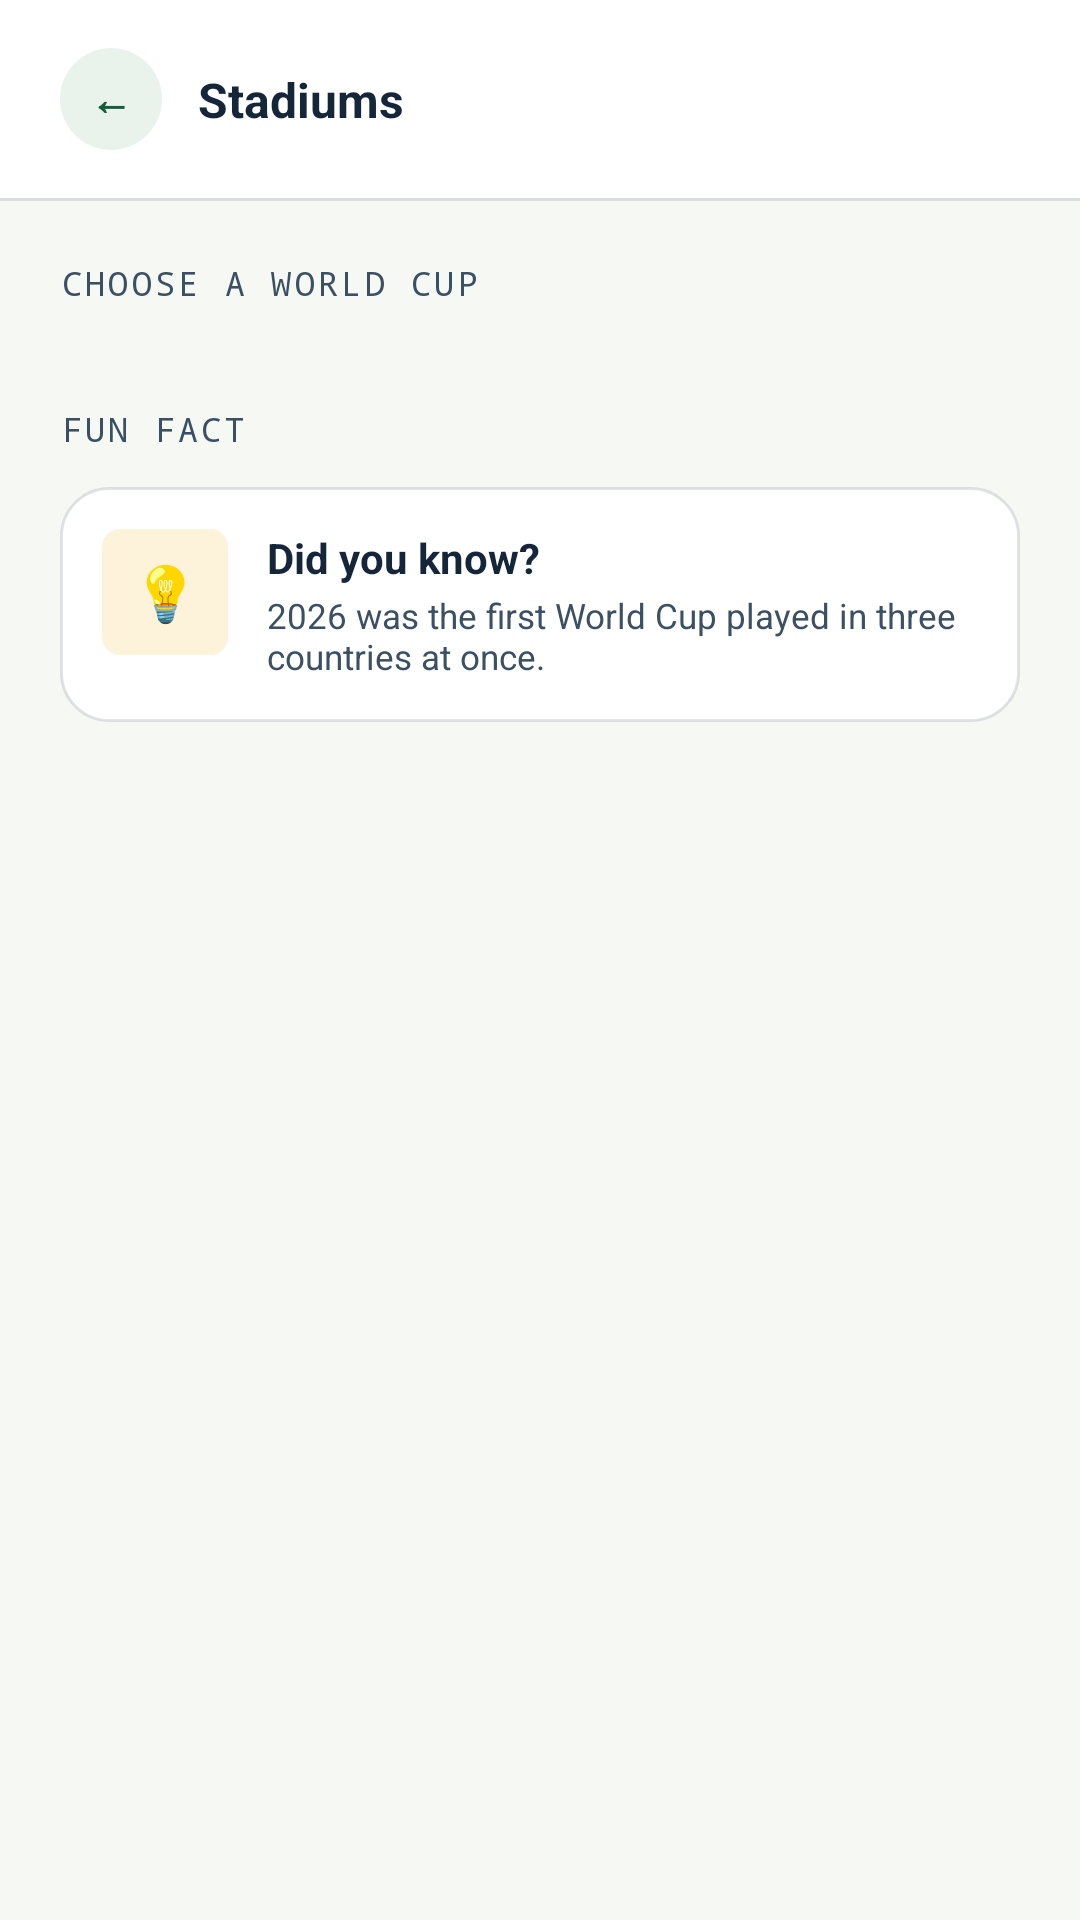

Here is an Android app screen rendered from its layout file. Give the layout XML and the strings, colors and styles it references.
<!-- AndroidManifest.xml: application theme Theme.WorldCupQuiz -->
<!-- res/layout/fragment_stadiums.xml -->
<?xml version="1.0" encoding="utf-8"?>
<androidx.constraintlayout.widget.ConstraintLayout xmlns:android="http://schemas.android.com/apk/res/android"
    xmlns:app="http://schemas.android.com/apk/res-auto"
    xmlns:tools="http://schemas.android.com/tools"
    android:layout_width="match_parent"
    android:layout_height="match_parent"
    android:background="@color/chalk"
    tools:context=".ui.stadiums.StadiumsFragment">

    
    <androidx.constraintlayout.widget.ConstraintLayout
        android:id="@+id/topbar"
        android:layout_width="match_parent"
        android:layout_height="wrap_content"
        android:background="@color/white"
        android:paddingStart="20dp"
        android:paddingTop="16dp"
        android:paddingEnd="20dp"
        android:paddingBottom="16dp"
        app:layout_constraintTop_toTopOf="parent">

        <TextView
            android:id="@+id/btn_back"
            android:layout_width="34dp"
            android:layout_height="34dp"
            android:background="@drawable/bg_circle_mint"
            android:clickable="true"
            android:contentDescription="@string/back"
            android:focusable="true"
            android:gravity="center"
            android:text="@string/symbol_back"
            android:textColor="@color/pitch_green_dark"
            android:textStyle="bold"
            app:layout_constraintBottom_toBottomOf="parent"
            app:layout_constraintStart_toStartOf="parent"
            app:layout_constraintTop_toTopOf="parent" />

        <TextView
            android:id="@+id/text_title"
            android:layout_width="wrap_content"
            android:layout_height="wrap_content"
            android:layout_marginStart="12dp"
            android:text="@string/stadiums_title"
            android:textColor="@color/navy"
            android:textSize="16sp"
            android:textStyle="bold"
            app:layout_constraintBottom_toBottomOf="@id/btn_back"
            app:layout_constraintStart_toEndOf="@id/btn_back"
            app:layout_constraintTop_toTopOf="@id/btn_back" />

    </androidx.constraintlayout.widget.ConstraintLayout>

    <View
        android:id="@+id/topbar_divider"
        android:layout_width="0dp"
        android:layout_height="1dp"
        android:background="@color/line"
        app:layout_constraintEnd_toEndOf="parent"
        app:layout_constraintStart_toStartOf="parent"
        app:layout_constraintTop_toBottomOf="@id/topbar" />

    <androidx.core.widget.NestedScrollView
        android:layout_width="match_parent"
        android:layout_height="0dp"
        app:layout_constraintBottom_toBottomOf="parent"
        app:layout_constraintTop_toBottomOf="@id/topbar_divider">

        <LinearLayout
            android:layout_width="match_parent"
            android:layout_height="wrap_content"
            android:orientation="vertical"
            android:padding="20dp">

            <TextView
                android:id="@+id/label_choose"
                android:layout_width="wrap_content"
                android:layout_height="wrap_content"
                android:fontFamily="monospace"
                android:letterSpacing="0.1"
                android:text="@string/stadiums_choose"
                android:textAllCaps="true"
                android:textColor="@color/navy_soft"
                android:textSize="11sp" />

            
            <androidx.recyclerview.widget.RecyclerView
                android:id="@+id/recycler_pills"
                android:layout_width="match_parent"
                android:layout_height="wrap_content"
                android:layout_marginTop="10dp"
                android:nestedScrollingEnabled="false"
                app:layoutManager="androidx.recyclerview.widget.GridLayoutManager"
                app:spanCount="3"
                tools:itemCount="6"
                tools:listitem="@layout/item_wc_pill" />

            <TextView
                android:id="@+id/label_fact"
                android:layout_width="wrap_content"
                android:layout_height="wrap_content"
                android:layout_marginTop="24dp"
                android:fontFamily="monospace"
                android:letterSpacing="0.1"
                android:text="@string/stadiums_fact_label"
                android:textAllCaps="true"
                android:textColor="@color/navy_soft"
                android:textSize="11sp" />

            
            <androidx.constraintlayout.widget.ConstraintLayout
                android:id="@+id/card_fact"
                android:layout_width="match_parent"
                android:layout_height="wrap_content"
                android:layout_marginTop="12dp"
                android:background="@drawable/bg_card"
                android:padding="14dp">

                <TextView
                    android:id="@+id/icon_fact"
                    android:layout_width="42dp"
                    android:layout_height="42dp"
                    android:background="@drawable/bg_badge_info"
                    android:gravity="center"
                    android:importantForAccessibility="no"
                    android:text="@string/symbol_bulb"
                    android:textSize="18sp"
                    app:layout_constraintStart_toStartOf="parent"
                    app:layout_constraintTop_toTopOf="parent" />

                <TextView
                    android:id="@+id/text_fact_title"
                    android:layout_width="0dp"
                    android:layout_height="wrap_content"
                    android:layout_marginStart="13dp"
                    android:text="@string/stadiums_fact_title"
                    android:textColor="@color/navy"
                    android:textSize="14sp"
                    android:textStyle="bold"
                    app:layout_constraintEnd_toEndOf="parent"
                    app:layout_constraintStart_toEndOf="@id/icon_fact"
                    app:layout_constraintTop_toTopOf="@id/icon_fact" />

                <TextView
                    android:id="@+id/text_fact_body"
                    android:layout_width="0dp"
                    android:layout_height="wrap_content"
                    android:layout_marginStart="13dp"
                    android:layout_marginTop="2dp"
                    android:text="@string/stadiums_fact_body"
                    android:textColor="@color/navy_soft"
                    android:textSize="11.5sp"
                    app:layout_constraintEnd_toEndOf="parent"
                    app:layout_constraintStart_toEndOf="@id/icon_fact"
                    app:layout_constraintTop_toBottomOf="@id/text_fact_title" />

            </androidx.constraintlayout.widget.ConstraintLayout>

        </LinearLayout>
    </androidx.core.widget.NestedScrollView>

</androidx.constraintlayout.widget.ConstraintLayout>
<!-- res/layout/item_wc_pill.xml (included above) -->
<?xml version="1.0" encoding="utf-8"?>
<LinearLayout xmlns:android="http://schemas.android.com/apk/res/android"
    xmlns:tools="http://schemas.android.com/tools"
    android:orientation="vertical"
    android:layout_width="match_parent"
    android:layout_height="wrap_content"
    android:layout_margin="4dp"
    android:background="@drawable/bg_wc_pill_inactive"
    android:clickable="true"
    android:focusable="true"
    android:foreground="?attr/selectableItemBackground"
    android:paddingStart="14dp"
    android:paddingTop="9dp"
    android:paddingEnd="14dp"
    android:paddingBottom="9dp">

    <TextView
        android:id="@+id/pill_year"
        android:layout_width="wrap_content"
        android:layout_height="wrap_content"
        android:fontFamily="monospace"
        android:textColor="@color/gold_dark"
        android:textStyle="bold"
        android:textSize="11sp"
        tools:text="2022"/>

    <TextView
        android:id="@+id/pill_host"
        android:layout_width="match_parent"
        android:layout_height="wrap_content"
        android:layout_marginTop="2dp"
        android:ellipsize="end"
        android:maxLines="1"
        android:textColor="@color/navy"
        android:textSize="12.5sp"
        android:textStyle="bold"
        tools:text="Qatar" />

</LinearLayout>
<!-- resources referenced by this layout -->
<resources>
  <color name="chalk">#F6F8F4</color>
  <color name="gold_dark">#B9860B</color>
  <color name="line">#1F16263A</color>
  <color name="navy">#16263A</color>
  <color name="navy_soft">#3C5064</color>
  <color name="pitch_green_dark">#145C3B</color>
  <color name="white">#FFFFFF</color>
  <!-- drawable bg_badge_info (drawable) -->
  <?xml version="1.0" encoding="utf-8"?>
  <shape xmlns:android="http://schemas.android.com/apk/res/android"
      android:shape="rectangle">
      <solid android:color="@color/gold_light" />
      <corners android:radius="6dp" />
  </shape>
  <!-- drawable bg_card (drawable) -->
  <?xml version="1.0" encoding="utf-8"?>
  <shape xmlns:android="http://schemas.android.com/apk/res/android"
      android:shape="rectangle">
      <solid android:color="@color/white" />
      <corners android:radius="16dp" />
      <stroke android:width="1dp" android:color="@color/line" />
  </shape>
  <!-- drawable bg_circle_mint (drawable) -->
  <?xml version="1.0" encoding="utf-8"?>
  <shape xmlns:android="http://schemas.android.com/apk/res/android"
      android:shape="oval">
      <solid android:color="@color/mint" />
  </shape>
  <!-- drawable bg_wc_pill_inactive (drawable) -->
  <?xml version="1.0" encoding="utf-8"?>
  <shape xmlns:android="http://schemas.android.com/apk/res/android"
      android:shape="rectangle">
      <solid android:color="@color/white" />
      <corners android:radius="12dp" />
      <stroke android:width="1dp" android:color="@color/line" />
  </shape>
  <string name="back">Back</string>
  <string name="stadiums_choose">Choose a World Cup</string>
  <string name="stadiums_fact_body">2026 was the first World Cup played in three countries at once.</string>
  <string name="stadiums_fact_label">Fun fact</string>
  <string name="stadiums_fact_title">Did you know?</string>
  <string name="stadiums_title">Stadiums</string>
  <string name="symbol_back">←</string>
  <string name="symbol_bulb">💡</string>
  <style name="Theme.WorldCupQuiz" parent="Theme.Material3.Light.NoActionBar">
          
          <item name="colorPrimary">@color/pitch_green</item>
          <item name="colorOnPrimary">@color/white</item>
          <item name="colorPrimaryContainer">@color/mint</item>
          <item name="colorOnPrimaryContainer">@color/pitch_green_dark</item>
  
          
          <item name="colorSecondary">@color/gold</item>
          <item name="colorOnSecondary">@color/navy</item>
  
          
          <item name="android:colorBackground">@color/chalk</item>
          <item name="android:windowBackground">@color/chalk</item>
          <item name="colorSurface">@color/white</item>
          <item name="colorOnSurface">@color/navy</item>
          <item name="colorOnBackground">@color/navy</item>
      </style>
  <color name="gold_light">#FDF3DA</color>
  <color name="mint">#E9F3EC</color>
  <color name="pitch_green">#1B7A4D</color>
  <color name="gold">#E3A712</color>
</resources>
